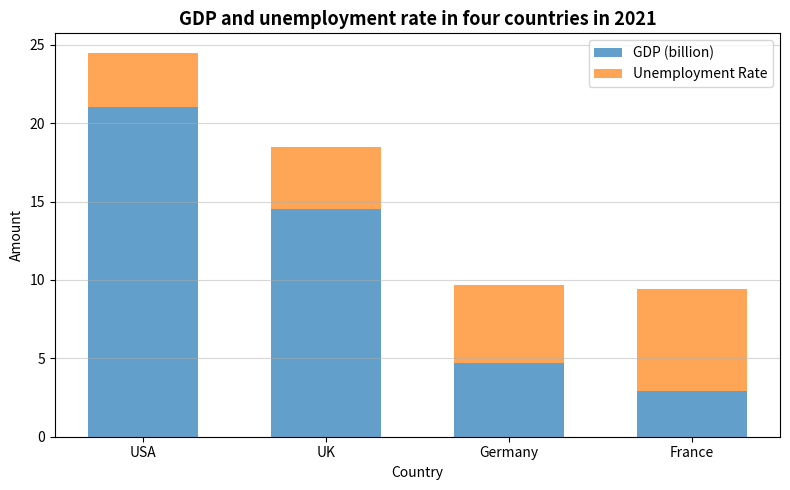

Write Python code to recreate this figure. (Note: this script raises an exception after producing the figure.)


import matplotlib.pyplot as plt
import numpy as np

# create figure
plt.figure(figsize=(8, 5))

# data
country = ['USA','UK','Germany','France']
GDP = [21,14.5,4.7,2.9]
unemployment_rate = [3.5,4,5,6.5]

# plot bar chart 
plt.bar(country, GDP, label='GDP (billion)', bottom=0, width=0.6, align='center', alpha=0.7)
plt.bar(country, unemployment_rate, label='Unemployment Rate', bottom=GDP, width=0.6, align='center', alpha=0.7)

# set titles, labels, ticks
plt.title('GDP and unemployment rate in four countries in 2021', fontsize=13, fontweight='bold', color='black')
plt.xlabel('Country')
plt.ylabel('Amount')
plt.xticks(country)

# legend
plt.legend(bbox_to_anchor=(1, 1), loc='upper right', ncol=1)

# grid
plt.grid(axis='y', alpha=0.5)

# resize
plt.tight_layout()

# save
plt.savefig('bar chart/png/401.png', bbox_inches='tight')

# clear
plt.clf()
